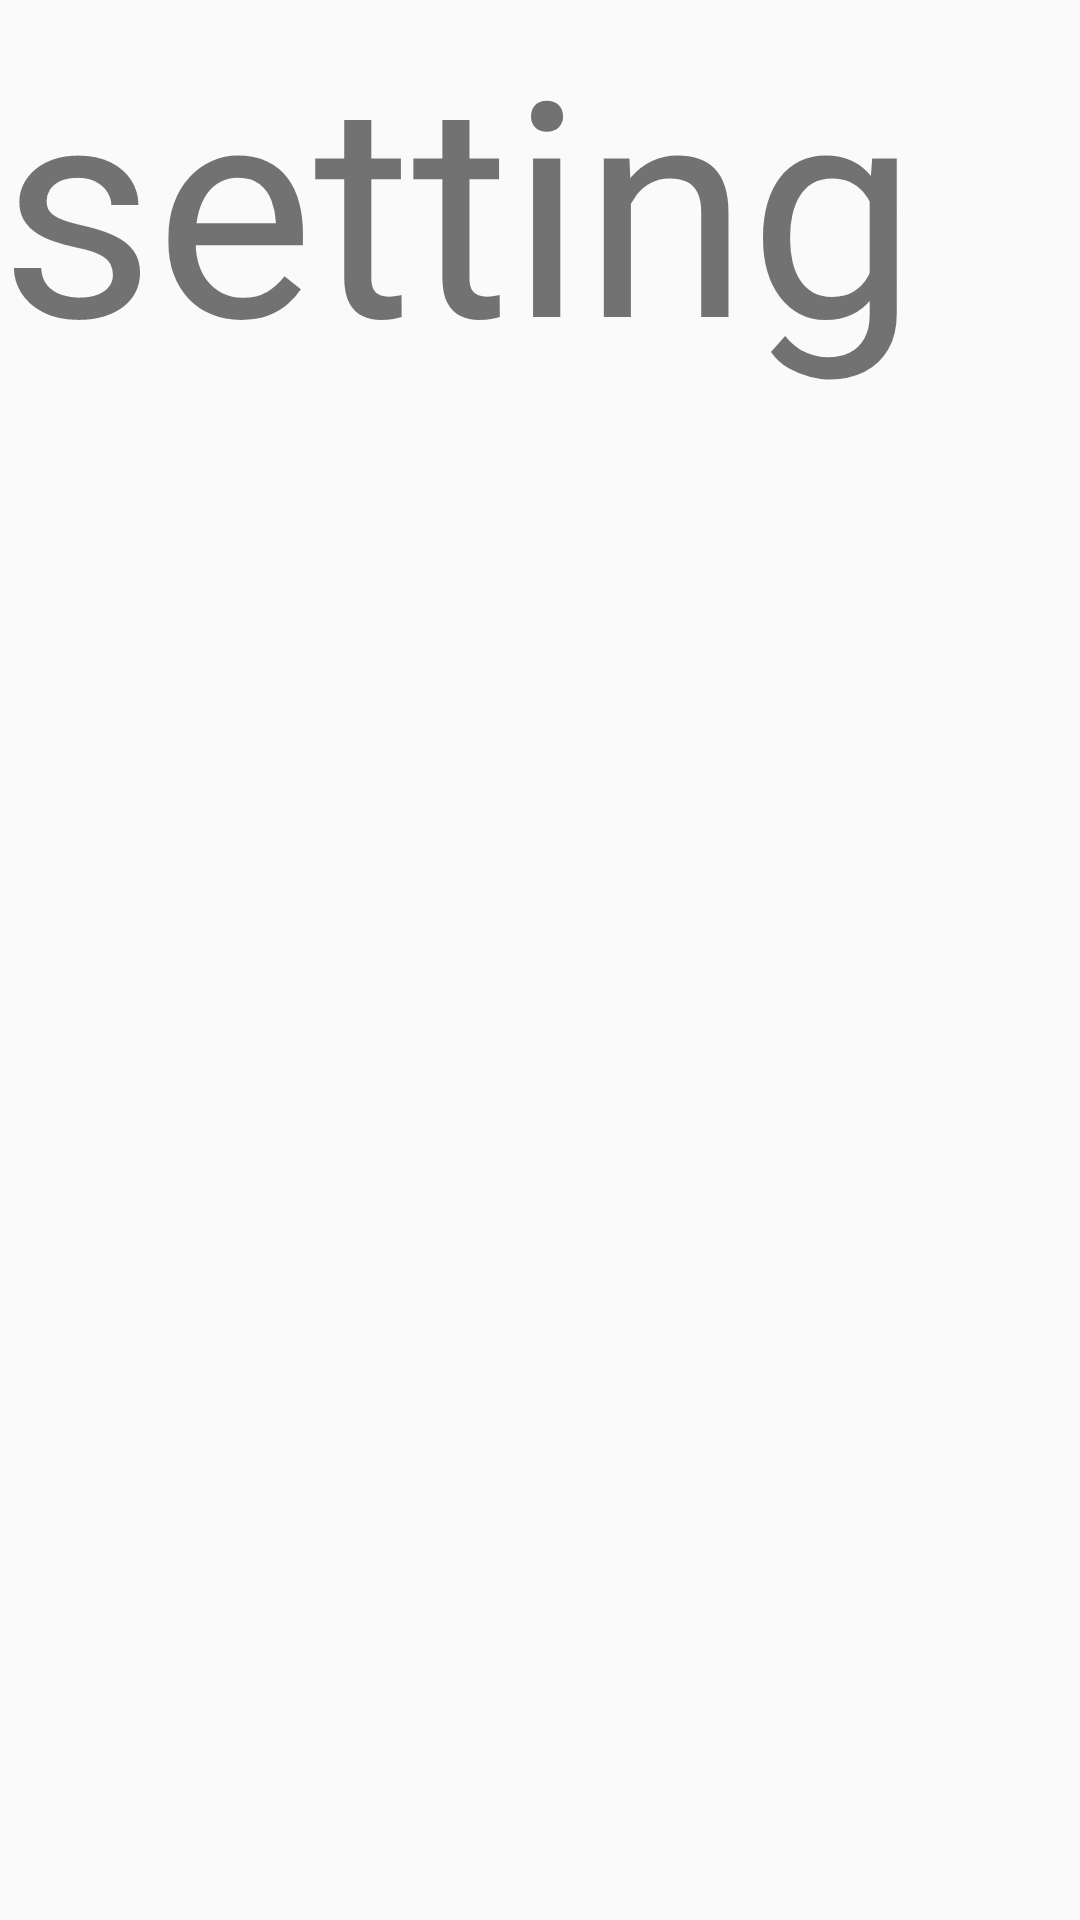

Reconstruct the res/layout file that produces this screen, plus the resources it refers to.
<!-- AndroidManifest.xml: application theme Theme.Undercover -->
<!-- res/layout/activity_setting_actvity.xml -->
<?xml version="1.0" encoding="utf-8"?>
<androidx.constraintlayout.widget.ConstraintLayout xmlns:android="http://schemas.android.com/apk/res/android"
    xmlns:app="http://schemas.android.com/apk/res-auto"
    xmlns:tools="http://schemas.android.com/tools"
    android:layout_width="match_parent"
    android:layout_height="match_parent"
    tools:context=".SettingActvity">

    <TextView
        android:layout_width="match_parent"
        android:layout_height="match_parent"
        android:text="setting"
        android:textSize="100dp"
        />




</androidx.constraintlayout.widget.ConstraintLayout>
<!-- resources referenced by this layout -->
<resources>
  <style name="Theme.Undercover" parent="Base.Theme.Undercover">
  
      </style>
  <style name="Base.Theme.Undercover" parent="Theme.AppCompat.DayNight.NoActionBar">
          
          
      </style>
</resources>
